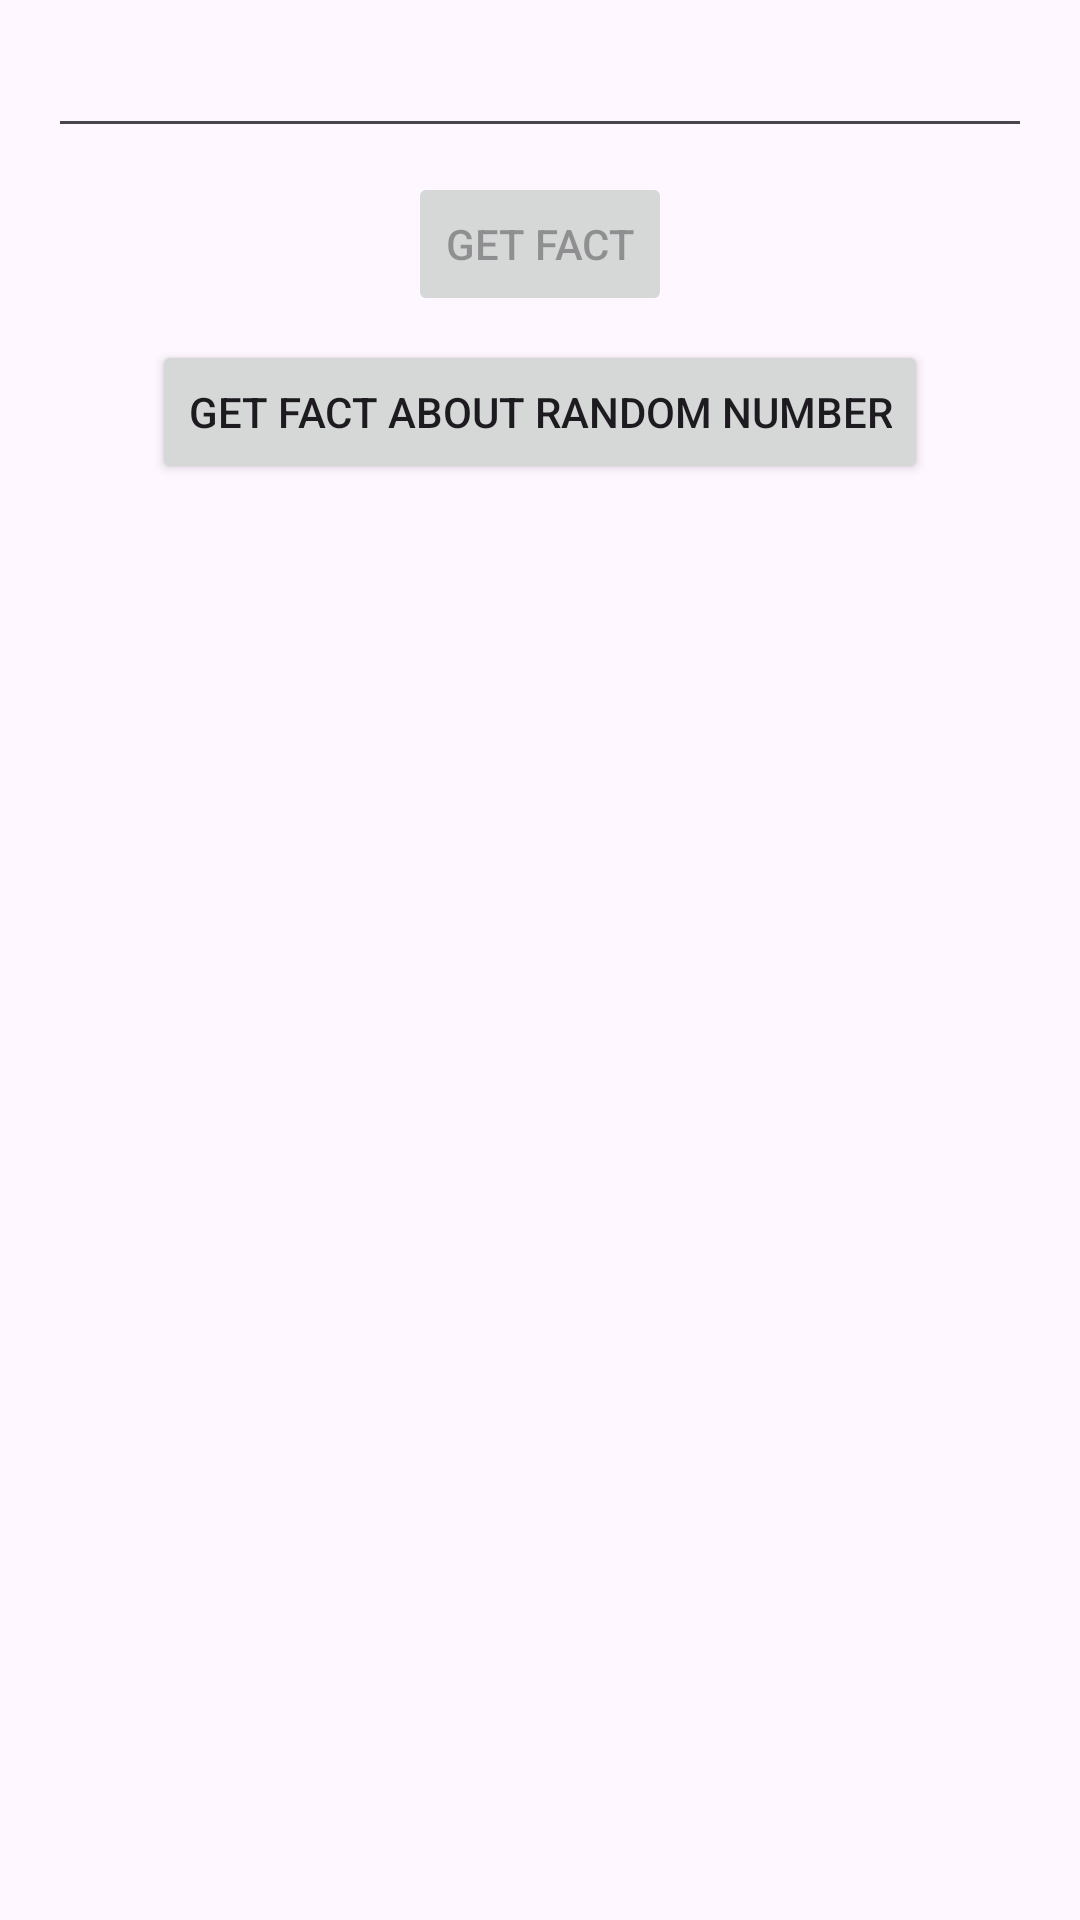

Android layout source for this screen:
<!-- AndroidManifest.xml: application theme Theme.MornhouseNumbers -->
<!-- res/layout/home_fragment.xml -->
<?xml version="1.0" encoding="utf-8"?>
<androidx.constraintlayout.widget.ConstraintLayout xmlns:android="http://schemas.android.com/apk/res/android"
    xmlns:app="http://schemas.android.com/apk/res-auto"
    xmlns:tools="http://schemas.android.com/tools"
    android:id="@+id/homeFragment"
    android:layout_width="match_parent"
    android:layout_height="match_parent"
    tools:context=".presentation.ui.home.HomeActivity">

    <EditText
        android:id="@+id/etNumberInput"
        android:layout_width="match_parent"
        android:layout_height="wrap_content"
        android:layout_marginHorizontal="@dimen/default_margin"
        android:layout_marginTop="@dimen/default_margin_x0.5"
        android:inputType="number"
        android:maxLines="1"
        app:layout_constraintTop_toTopOf="parent" />

    <Button
        android:id="@+id/btnGetFact"
        android:layout_width="wrap_content"
        android:layout_height="wrap_content"
        android:layout_marginTop="@dimen/default_margin_x0.5"
        android:enabled="false"
        android:text="@string/get_fact_btn_text"
        app:layout_constraintEnd_toEndOf="@+id/etNumberInput"
        app:layout_constraintStart_toStartOf="@+id/etNumberInput"
        app:layout_constraintTop_toBottomOf="@+id/etNumberInput" />

    <Button
        android:id="@+id/btnGetFactRandom"
        android:layout_width="wrap_content"
        android:layout_height="wrap_content"
        android:layout_marginTop="@dimen/default_margin_x0.5"
        android:text="@string/get_fact_random_btn_text"
        app:layout_constraintEnd_toEndOf="@+id/etNumberInput"
        app:layout_constraintStart_toStartOf="@+id/etNumberInput"
        app:layout_constraintTop_toBottomOf="@+id/btnGetFact" />

    <androidx.recyclerview.widget.RecyclerView
        android:id="@+id/rvRequestsHistory"
        android:layout_width="match_parent"
        android:layout_height="0dp"
        android:layout_marginHorizontal="@dimen/default_margin"
        android:layout_marginTop="@dimen/default_margin_x0.5"
        android:orientation="vertical"
        app:layoutManager="androidx.recyclerview.widget.LinearLayoutManager"
        app:layout_constraintBottom_toBottomOf="parent"
        app:layout_constraintTop_toBottomOf="@+id/btnGetFactRandom" />

    <ProgressBar
        android:id="@+id/pbLoading"
        style="?android:attr/progressBarStyle"
        android:layout_width="wrap_content"
        android:layout_height="wrap_content"
        android:indeterminate="true"
        android:visibility="gone"
        app:layout_constraintBottom_toBottomOf="parent"
        app:layout_constraintEnd_toEndOf="parent"
        app:layout_constraintStart_toStartOf="parent"
        app:layout_constraintTop_toTopOf="parent" />

</androidx.constraintlayout.widget.ConstraintLayout>
<!-- resources referenced by this layout -->
<resources>
  <dimen name="default_margin">16dp</dimen>
  <dimen name="default_margin_x0.5">8dp</dimen>
  <string name="get_fact_btn_text">Get fact</string>
  <string name="get_fact_random_btn_text">Get fact about random number</string>
  <style name="Theme.MornhouseNumbers" parent="Base.Theme.MornhouseNumbers" />
  <style name="Base.Theme.MornhouseNumbers" parent="Theme.Material3.DayNight.NoActionBar">
          
          
      </style>
</resources>
